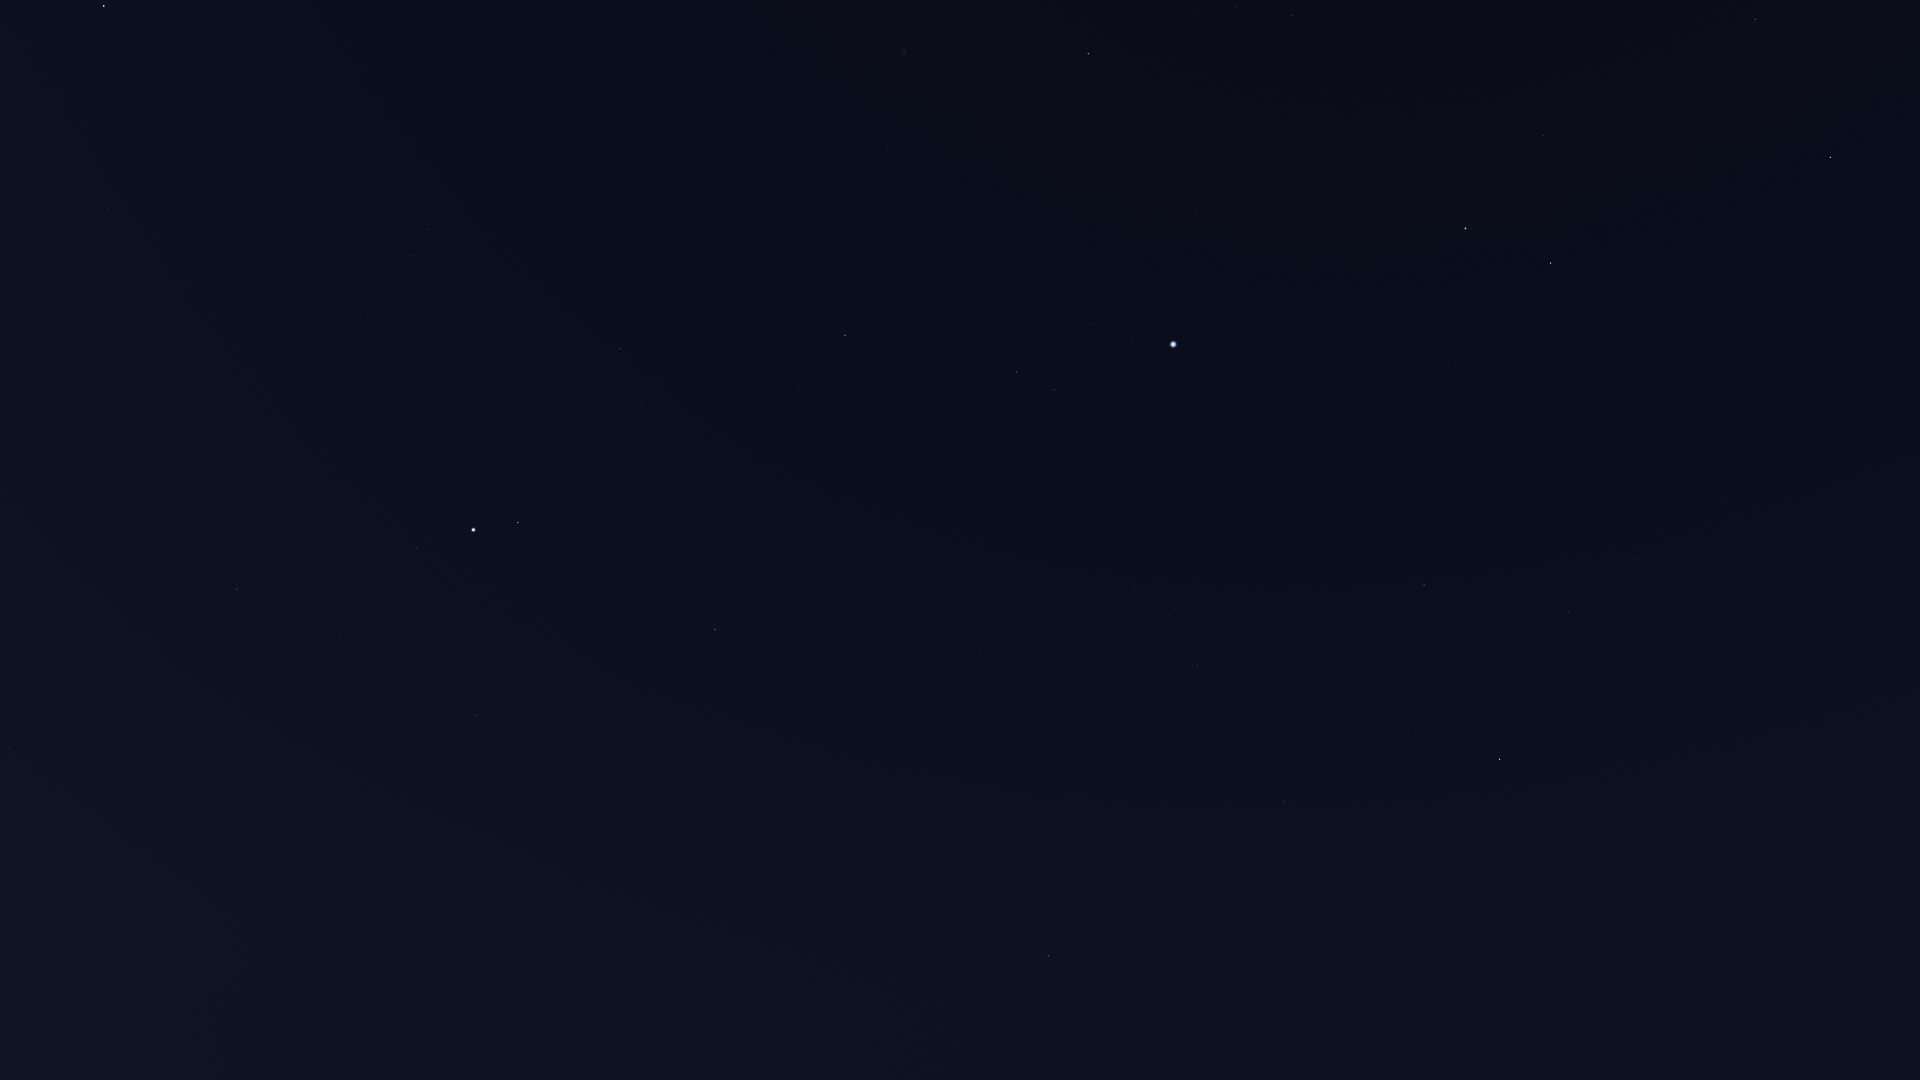

Values plotted in this chart, from the file beside it:
Star_ID, Name, X, Y
75411, Alkalurops, 1887, 774
75695, Nusakan, 1809, 955
76127, HIP 76127, 1803, 898
76267, Alphecca, 1754, 993
76952, HIP 76952, 1711, 988
77512, HIP 77512, 1676, 980
77760, HIP 77760, 1800, 622
78159, HIP 78159, 1646, 947
78493, HIP 78493, 1656, 878
78527, HIP 78527, 1875, 244
79219, Kamuy, 1586, 924
79992, HIP 79992, 1725, 499
80076, Hunor, 1676, 610
80331, Athebyne, 1830, 157
80816, Kornephoros, 1439, 980
80838, Ogma, 1612, 648
81126, HIP 81126, 1636, 558
81833, HIP 81833, 1568, 612
83207, HIP 83207, 1415, 728
83608, Alrakis, 1649, 261
83895, Aldhibah, 1755, 19
84345, Rasalgethi, 1158, 986
84379, Sarin, 1285, 802
84380, HIP 84380, 1424, 585
84606, HIP 84606, 1420, 570
85112, HIP 85112, 1396, 559
85670, Rastaban, 1551, 263
85693, Maasym, 1238, 737
86032, Rasalhague, 1048, 956
86414, HIP 86414, 1448, 363
86742, Cebalrai, 905, 1057
86782, Alruba, 1530, 210
86974, HIP 86974, 1197, 666
87585, Grumium, 1544, 136
87808, HIP 87808, 1284, 478
87833, Eltanin, 1466, 229
87933, HIP 87933, 1175, 608
88794, HIP 88794, 1134, 588
90441, HIP 90441, 661, 979
91117, HIP 91117, 502, 1076
91262, Vega, 1173, 344
91852, Xihe, 1121, 360
92175, HIP 92175, 506, 984
92202, HIP 92202, 490, 997
92420, Sheliak, 1054, 390
92791, HIP 92791, 1093, 323
92895, Kaveh, 608, 811
92946, Alya, 605, 810
93194, Sulafat, 1016, 372
93747, Okab, 715, 630
94481, Aladfar, 1071, 232
95168, HIP 95168, 155, 1058
95771, Anser, 800, 389
95853, HIP 95853, 1237, 7
95947, Albireo, 845, 335
96078, Uruk, 660, 493
96757, Sham, 657, 441
96837, HIP 96837, 646, 445
97165, Fawaris, 1088, 54
97278, Tarazed, 518, 523
... 21 more rows
